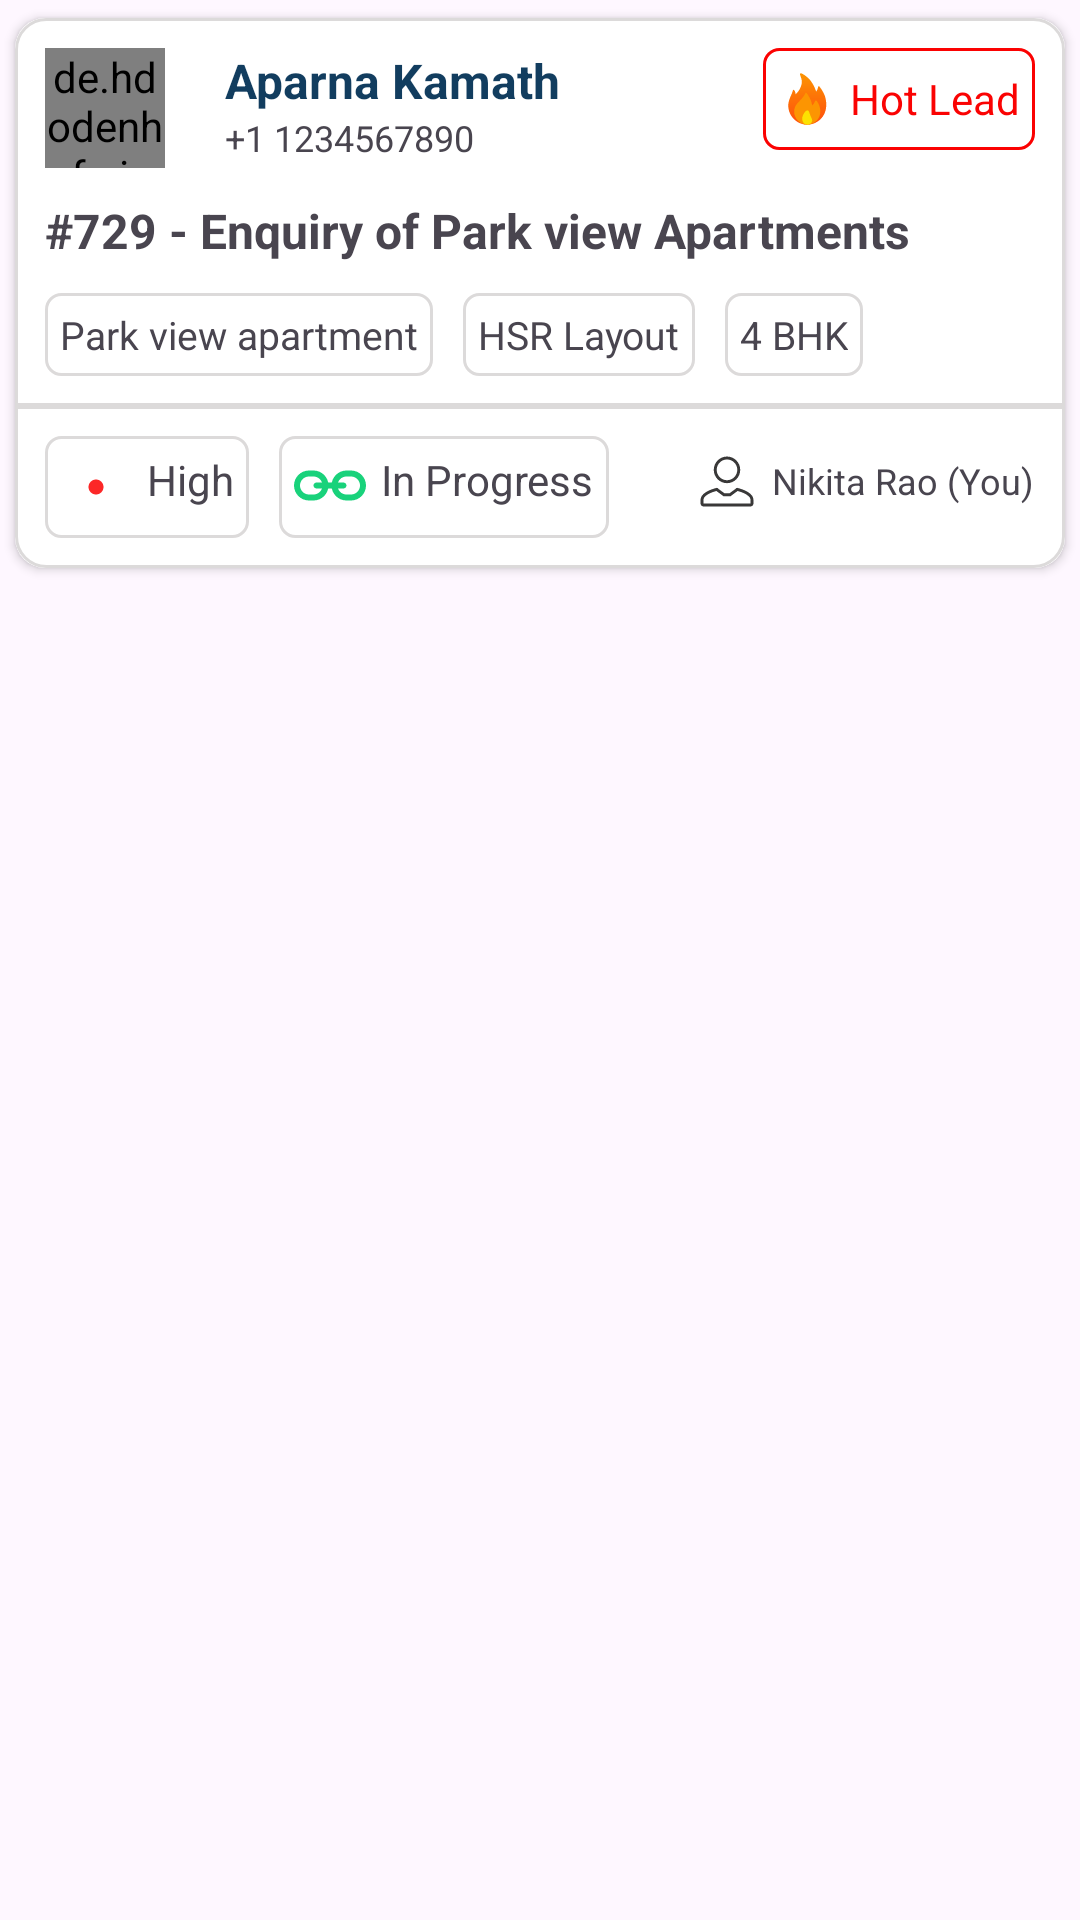

Write the Android layout XML for this screen, with the resource values it uses.
<!-- AndroidManifest.xml: application theme Theme.UnifyDream -->
<!-- res/layout/recycler_item_leads_profile.xml -->
<?xml version="1.0" encoding="utf-8"?>
<LinearLayout
    xmlns:android="http://schemas.android.com/apk/res/android"
    android:layout_width="match_parent"
    android:layout_height="wrap_content"
    android:orientation="vertical"
    xmlns:app="http://schemas.android.com/apk/res-auto">

    <androidx.cardview.widget.CardView
        android:id="@+id/recCard"
        android:layout_width="match_parent"
        android:layout_height="wrap_content"
        app:cardCornerRadius="10dp"
        app:cardUseCompatPadding="true">

        <LinearLayout
            android:layout_width="match_parent"
            android:layout_height="wrap_content"
            android:orientation="vertical">

            <RelativeLayout
                android:layout_width="match_parent"
                android:layout_height="wrap_content"
                android:background="@drawable/card_upper_border">

                <LinearLayout
                    android:id="@+id/profile_ll"
                    android:layout_width="wrap_content"
                    android:layout_height="wrap_content"
                    android:layout_marginVertical="10dp"
                    android:orientation="horizontal">

                    <de.hdodenhof.circleimageview.CircleImageView
                        android:id="@+id/list_profile_image"
                        android:layout_width="40dp"
                        android:layout_height="40dp"
                        android:layout_marginStart="10dp"
                        app:civ_border_width="2dp"
                        app:civ_border_color="@color/white"
                        android:src="@drawable/img" />

                    <LinearLayout
                        android:layout_width="wrap_content"
                        android:layout_height="wrap_content"
                        android:layout_marginStart="20dp"
                        android:orientation="vertical">

                        <TextView
                            android:id="@+id/personName"
                            android:layout_width="wrap_content"
                            android:layout_height="wrap_content"
                            android:text="Aparna Kamath"
                            android:textStyle="bold"
                            android:textColor="#123d5f"
                            android:textSize="16sp" />

                        <TextView
                            android:id="@+id/mobileNo"
                            android:layout_width="wrap_content"
                            android:layout_height="wrap_content"
                            android:text="+1 1234567890"
                            android:textSize="12sp" />

                    </LinearLayout>
                </LinearLayout>

                <TextView
                    android:id="@+id/leadTypeHot"
                    android:layout_width="wrap_content"
                    android:layout_height="wrap_content"
                    android:layout_marginVertical="10dp"
                    android:layout_marginEnd="10dp"
                    android:gravity="center"
                    android:padding="5dp"
                    android:layout_alignParentEnd="true"
                    android:text="Hot Lead"
                    android:textSize="14sp"
                    android:textColor="#FA0303"
                    android:background="@drawable/text_bg_red"
                    app:drawableStartCompat="@drawable/fire"
                    android:visibility="visible"/>

                <TextView
                    android:id="@+id/leadTypeCold"
                    android:layout_width="wrap_content"
                    android:layout_height="wrap_content"
                    android:layout_marginVertical="10dp"
                    android:layout_marginEnd="10dp"
                    android:gravity="center"
                    android:padding="5dp"
                    android:layout_alignParentEnd="true"
                    android:text="Cold Lead"
                    android:textSize="14sp"
                    android:textColor="#16b7df"
                    android:background="@drawable/text_bg_aqua"
                    app:drawableStartCompat="@drawable/cold"
                    android:visibility="gone" />

                <TextView
                    android:id="@+id/enquiryNo"
                    android:layout_width="wrap_content"
                    android:layout_height="wrap_content"
                    android:layout_below="@+id/profile_ll"
                    android:layout_marginStart="10dp"
                    android:text="#729 - Enquiry of Park view Apartments"
                    android:textSize="16sp"
                    android:textStyle="bold" />

                <LinearLayout
                    android:layout_width="wrap_content"
                    android:layout_height="wrap_content"
                    android:orientation="horizontal"
                    android:layout_below="@id/enquiryNo">

                    <TextView
                        android:layout_width="wrap_content"
                        android:layout_height="wrap_content"
                        android:text="Park view apartment"
                        android:layout_marginStart="10dp"
                        android:layout_marginVertical="10dp"
                        android:textSize="13sp"
                        android:padding="5dp"
                        android:background="@drawable/text_bg"/>

                    <TextView
                        android:layout_width="wrap_content"
                        android:layout_height="wrap_content"
                        android:text="HSR Layout"
                        android:layout_marginStart="10dp"
                        android:layout_marginVertical="10dp"
                        android:padding="5dp"
                        android:textSize="13sp"
                        android:background="@drawable/text_bg"/>

                    <TextView
                        android:layout_width="wrap_content"
                        android:layout_height="wrap_content"
                        android:text="4 BHK"
                        android:layout_marginStart="10dp"
                        android:layout_marginVertical="10dp"
                        android:padding="5dp"
                        android:textSize="13sp"
                        android:background="@drawable/text_bg"/>


                </LinearLayout>

            </RelativeLayout>

            <RelativeLayout
                android:layout_width="match_parent"
                android:layout_height="wrap_content"
                android:background="@drawable/card_lower_border">

                <LinearLayout
                    android:layout_width="wrap_content"
                    android:layout_height="wrap_content"
                    android:layout_marginVertical="10dp"
                    android:orientation="horizontal">

                    <TextView
                        android:id="@+id/recTitle"
                        android:layout_width="wrap_content"
                        android:layout_height="wrap_content"
                        android:layout_marginStart="10dp"
                        android:text="High"
                        android:textSize="14sp"
                        android:padding="5dp"
                        android:drawablePadding="5dp"
                        app:drawableStartCompat="@drawable/dot_red"
                        android:background="@drawable/text_bg"/>

                    <TextView
                        android:id="@+id/recDesc"
                        android:layout_width="wrap_content"
                        android:layout_height="wrap_content"
                        android:layout_marginStart="10dp"
                        android:text="In Progress"
                        android:textSize="14sp"
                        android:padding="5dp"
                        android:drawablePadding="5dp"
                        app:drawableStartCompat="@drawable/in_progress"
                        android:background="@drawable/text_bg"/>

                </LinearLayout>

                <TextView
                    android:id="@+id/recLang"
                    android:layout_width="wrap_content"
                    android:layout_height="wrap_content"
                    android:layout_marginTop="13dp"
                    android:gravity="center"
                    android:layout_marginEnd="10dp"
                    android:layout_alignParentEnd="true"
                    android:text="Nikita Rao (You)"
                    android:textSize="12sp"
                    app:drawableStartCompat="@drawable/person_grey"
                    android:drawablePadding="3dp"/>

            </RelativeLayout>
        </LinearLayout>
    </androidx.cardview.widget.CardView>
</LinearLayout>
<!-- resources referenced by this layout -->
<resources>
  <color name="white">#FFFFFFFF</color>
  <!-- drawable card_lower_border (drawable) -->
  <?xml version="1.0" encoding="utf-8"?>
  <shape xmlns:android="http://schemas.android.com/apk/res/android"
      android:shape="rectangle">
      <corners
          android:bottomLeftRadius="10dp"
          android:bottomRightRadius="10dp"/>
  
      <stroke
          android:color="#DCDADA"
          android:width="1dp"/>
  
  </shape>
  <!-- drawable card_upper_border (drawable) -->
  <?xml version="1.0" encoding="utf-8"?>
  <shape xmlns:android="http://schemas.android.com/apk/res/android"
      android:shape="rectangle">
      <corners
          android:topLeftRadius="10dp"
          android:topRightRadius="10dp"/>
  
      <stroke
          android:color="#DCDADA"
          android:width="1dp"/>
  
  </shape>
  <!-- drawable dot_red (drawable) -->
  <vector xmlns:android="http://schemas.android.com/apk/res/android" android:height="24dp" android:viewportHeight="24" android:viewportWidth="24" android:width="24dp">
        
      <path android:fillColor="#fc2727" android:pathData="M12,9.5C13.381,9.5 14.5,10.619 14.5,12C14.5,13.381 13.381,14.5 12,14.5C10.619,14.5 9.5,13.381 9.5,12C9.5,10.619 10.619,9.5 12,9.5Z"/>
      
  </vector>
  <!-- drawable in_progress (drawable) -->
  <vector xmlns:android="http://schemas.android.com/apk/res/android" android:height="24dp" android:viewportHeight="48" android:viewportWidth="48" android:width="24dp">
        
      <path android:fillColor="#19d27b" android:pathData="M38,13h-3c-5.5,0 -10,4.5 -10,10s4.5,10 10,10h3c5.5,0 10,-4.5 10,-10S43.5,13 38,13zM38,29h-3c-3.3,0 -6,-2.7 -6,-6s2.7,-6 6,-6h3c3.3,0 6,2.7 6,6S41.3,29 38,29z"/>
        
      <path android:fillColor="#19d27b" android:pathData="M13,13h-3C4.5,13 0,17.5 0,23s4.5,10 10,10h3c5.5,0 10,-4.5 10,-10S18.5,13 13,13zM13,29h-3c-3.3,0 -6,-2.7 -6,-6s2.7,-6 6,-6h3c3.3,0 6,2.7 6,6S16.3,29 13,29z"/>
        
      <path android:fillColor="#19d27b" android:pathData="M33,21H15c-1.1,0 -2,0.9 -2,2s0.9,2 2,2h18c1.1,0 2,-0.9 2,-2S34.1,21 33,21z"/>
      
  </vector>
  <!-- drawable text_bg (drawable) -->
  <?xml version="1.0" encoding="utf-8"?>
  <shape xmlns:android="http://schemas.android.com/apk/res/android"
      android:shape="rectangle">
      <corners
          android:radius="5dp" />
  
      <stroke
          android:color="#DCDADA"
          android:width="1dp"/>
  
  </shape>
  <!-- drawable text_bg_aqua (drawable) -->
  <?xml version="1.0" encoding="utf-8"?>
  <shape xmlns:android="http://schemas.android.com/apk/res/android"
      android:shape="rectangle">
      <corners
          android:radius="5dp" />
  
      <stroke
          android:color="#16b7df"
          android:width="1dp"/>
  
  </shape>
  <!-- drawable text_bg_red (drawable) -->
  <?xml version="1.0" encoding="utf-8"?>
  <shape xmlns:android="http://schemas.android.com/apk/res/android"
      android:shape="rectangle">
      <corners
          android:radius="5dp" />
  
      <stroke
          android:color="#FB0202"
          android:width="1dp"/>
  
  </shape>
  <style name="Theme.UnifyDream" parent="Base.Theme.UnifyDream" />
  <style name="Base.Theme.UnifyDream" parent="Theme.Material3.Light.NoActionBar">
          
          
          
          <item name="android:statusBarColor">@color/white</item>
      </style>
</resources>
